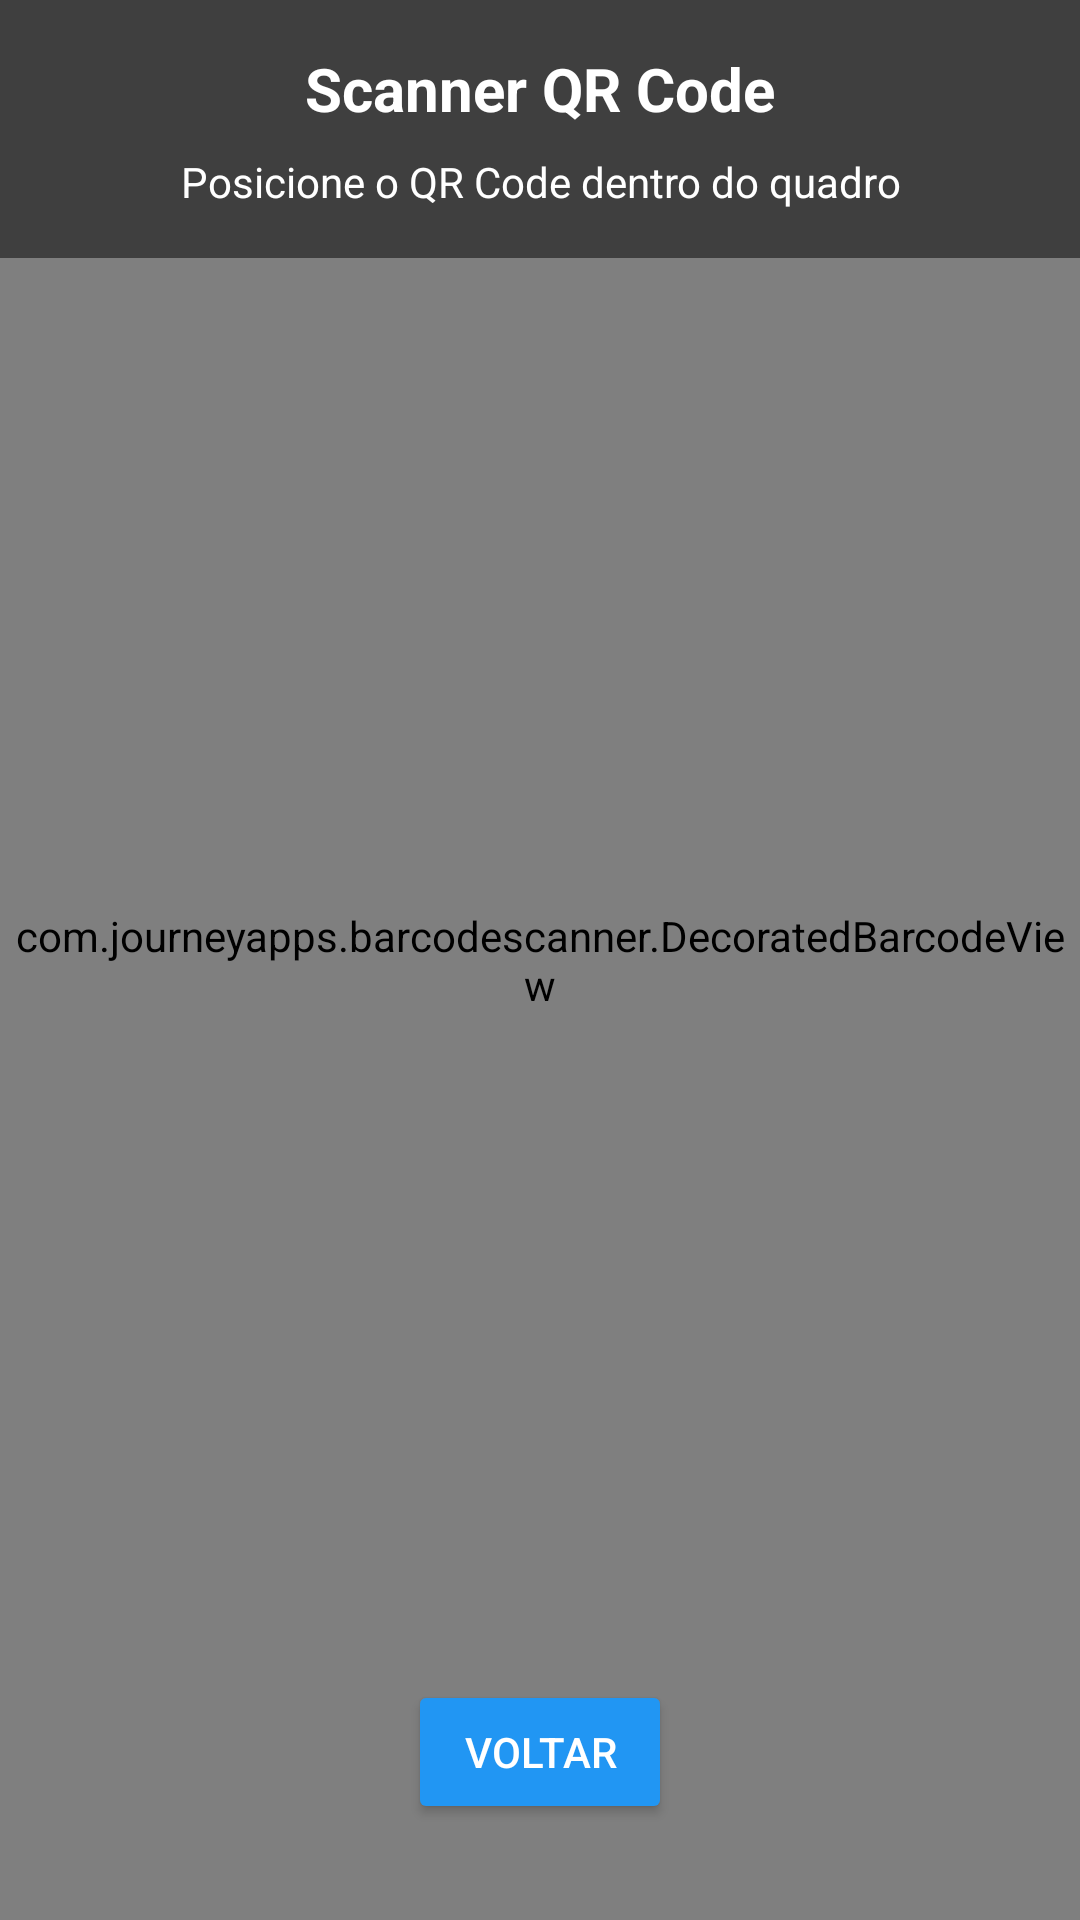

This screen was rendered from an Android layout file. Write that file and the resources it references.
<!-- AndroidManifest.xml: activity theme Theme.AutoDialer -->
<!-- res/layout/activity_qr_scanner.xml -->
<?xml version="1.0" encoding="utf-8"?>
<RelativeLayout xmlns:android="http://schemas.android.com/apk/res/android"
    android:layout_width="match_parent"
    android:layout_height="match_parent"
    android:background="@android:color/black">

    <com.journeyapps.barcodescanner.DecoratedBarcodeView
        android:id="@+id/barcode_scanner"
        android:layout_width="match_parent"
        android:layout_height="match_parent" />

    
    <LinearLayout
        android:layout_width="match_parent"
        android:layout_height="wrap_content"
        android:layout_alignParentTop="true"
        android:background="@color/black_transparent"
        android:orientation="vertical"
        android:padding="16dp">

        <TextView
            android:layout_width="wrap_content"
            android:layout_height="wrap_content"
            android:layout_gravity="center_horizontal"
            android:text="Scanner QR Code"
            android:textColor="@android:color/white"
            android:textSize="20sp"
            android:textStyle="bold" />

        <TextView
            android:layout_width="wrap_content"
            android:layout_height="wrap_content"
            android:layout_gravity="center_horizontal"
            android:layout_marginTop="8dp"
            android:text="Posicione o QR Code dentro do quadro"
            android:textColor="@android:color/white"
            android:textSize="14sp"
            android:textAlignment="center" />

    </LinearLayout>

    
    <Button
        android:id="@+id/backButton"
        android:layout_width="wrap_content"
        android:layout_height="wrap_content"
        android:layout_alignParentBottom="true"
        android:layout_centerHorizontal="true"
        android:layout_marginBottom="32dp"
        android:text="Voltar"
        android:backgroundTint="@color/primary"
        android:textColor="@android:color/white"
        android:onClick="onBackPressed" />

</RelativeLayout>
<!-- resources referenced by this layout -->
<resources>
  <color name="black_transparent">#80000000</color>
  <color name="primary">#FF2196F3</color>
  <style name="Theme.AutoDialer" parent="Theme.Material3.DayNight">
          
          <item name="colorPrimary">@color/primary</item>
          <item name="colorPrimaryVariant">@color/primary_dark</item>
          <item name="colorOnPrimary">@android:color/white</item>
          
          
          <item name="colorSecondary">@color/accent</item>
          <item name="colorSecondaryVariant">@color/accent</item>
          <item name="colorOnSecondary">@android:color/white</item>
          
          
          <item name="android:statusBarColor">@color/primary_dark</item>
          <item name="android:navigationBarColor">@color/primary_dark</item>
          
          
          <item name="android:colorBackground">@color/background_color</item>
          <item name="colorSurface">@color/surface_color</item>
          <item name="colorOnSurface">@color/primary_text</item>
          
          
          <item name="android:windowLightStatusBar" tools:targetApi="m">false</item>
      </style>
  <color name="primary_dark">#FF1976D2</color>
  <color name="accent">#FFFF4081</color>
  <color name="background_color">#FFF5F5F5</color>
  <color name="surface_color">#FFFFFFFF</color>
  <color name="primary_text">#FF212121</color>
</resources>
